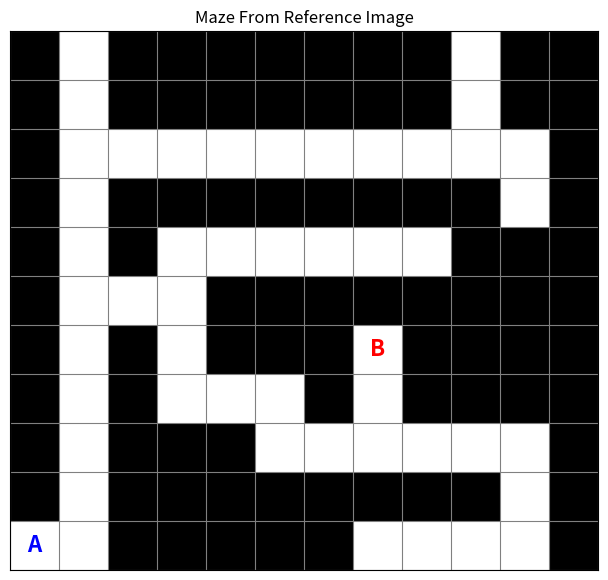

Source code (Python):
import numpy as np
import matplotlib.pyplot as plt

# 0 = path (white), 1 = wall (black)
maze = np.array([
    [1,0,1,1,1,1,1,1,1,0,1,1],
    [1,0,1,1,1,1,1,1,1,0,1,1],
    [1,0,0,0,0,0,0,0,0,0,0,1],
    [1,0,1,1,1,1,1,1,1,1,0,1],
    [1,0,1,0,0,0,0,0,0,1,1,1],
    [1,0,0,0,1,1,1,1,1,1,1,1],
    [1,0,1,0,1,1,1,0,1,1,1,1],
    [1,0,1,0,0,0,1,0,1,1,1,1],
    [1,0,1,1,1,0,0,0,0,0,0,1],
    [1,0,1,1,1,1,1,1,1,1,0,1],
    [0,0,1,1,1,1,1,0,0,0,0,1]
], dtype=int)

# Start (A) and Goal (B)
start = (10, 0)
goal = (6, 7)

# Plot
fig, ax = plt.subplots(figsize=(8, 7))
ax.imshow(maze, cmap="gray_r", interpolation="nearest")

# Draw borders around every cell
rows, cols = maze.shape
ax.set_xticks(np.arange(-0.5, cols, 1), minor=True)
ax.set_yticks(np.arange(-0.5, rows, 1), minor=True)
ax.grid(which="minor", color="gray", linestyle="-", linewidth=0.8)
ax.tick_params(which="minor", bottom=False, left=False)

# Labels
ax.text(start[1], start[0], "A", ha="center", va="center", color="blue", fontsize=16, fontweight="bold")
ax.text(goal[1], goal[0], "B", ha="center", va="center", color="red", fontsize=16, fontweight="bold")

ax.set_xticks([])
ax.set_yticks([])
ax.set_title("Maze From Reference Image")
plt.show()


for i in range(maze.shape[0]):
    for j in range(maze.shape[1]):
        if maze[i, j] == 0:
            print(" ", end="")
        else:
            print("#", end="")
    print()
